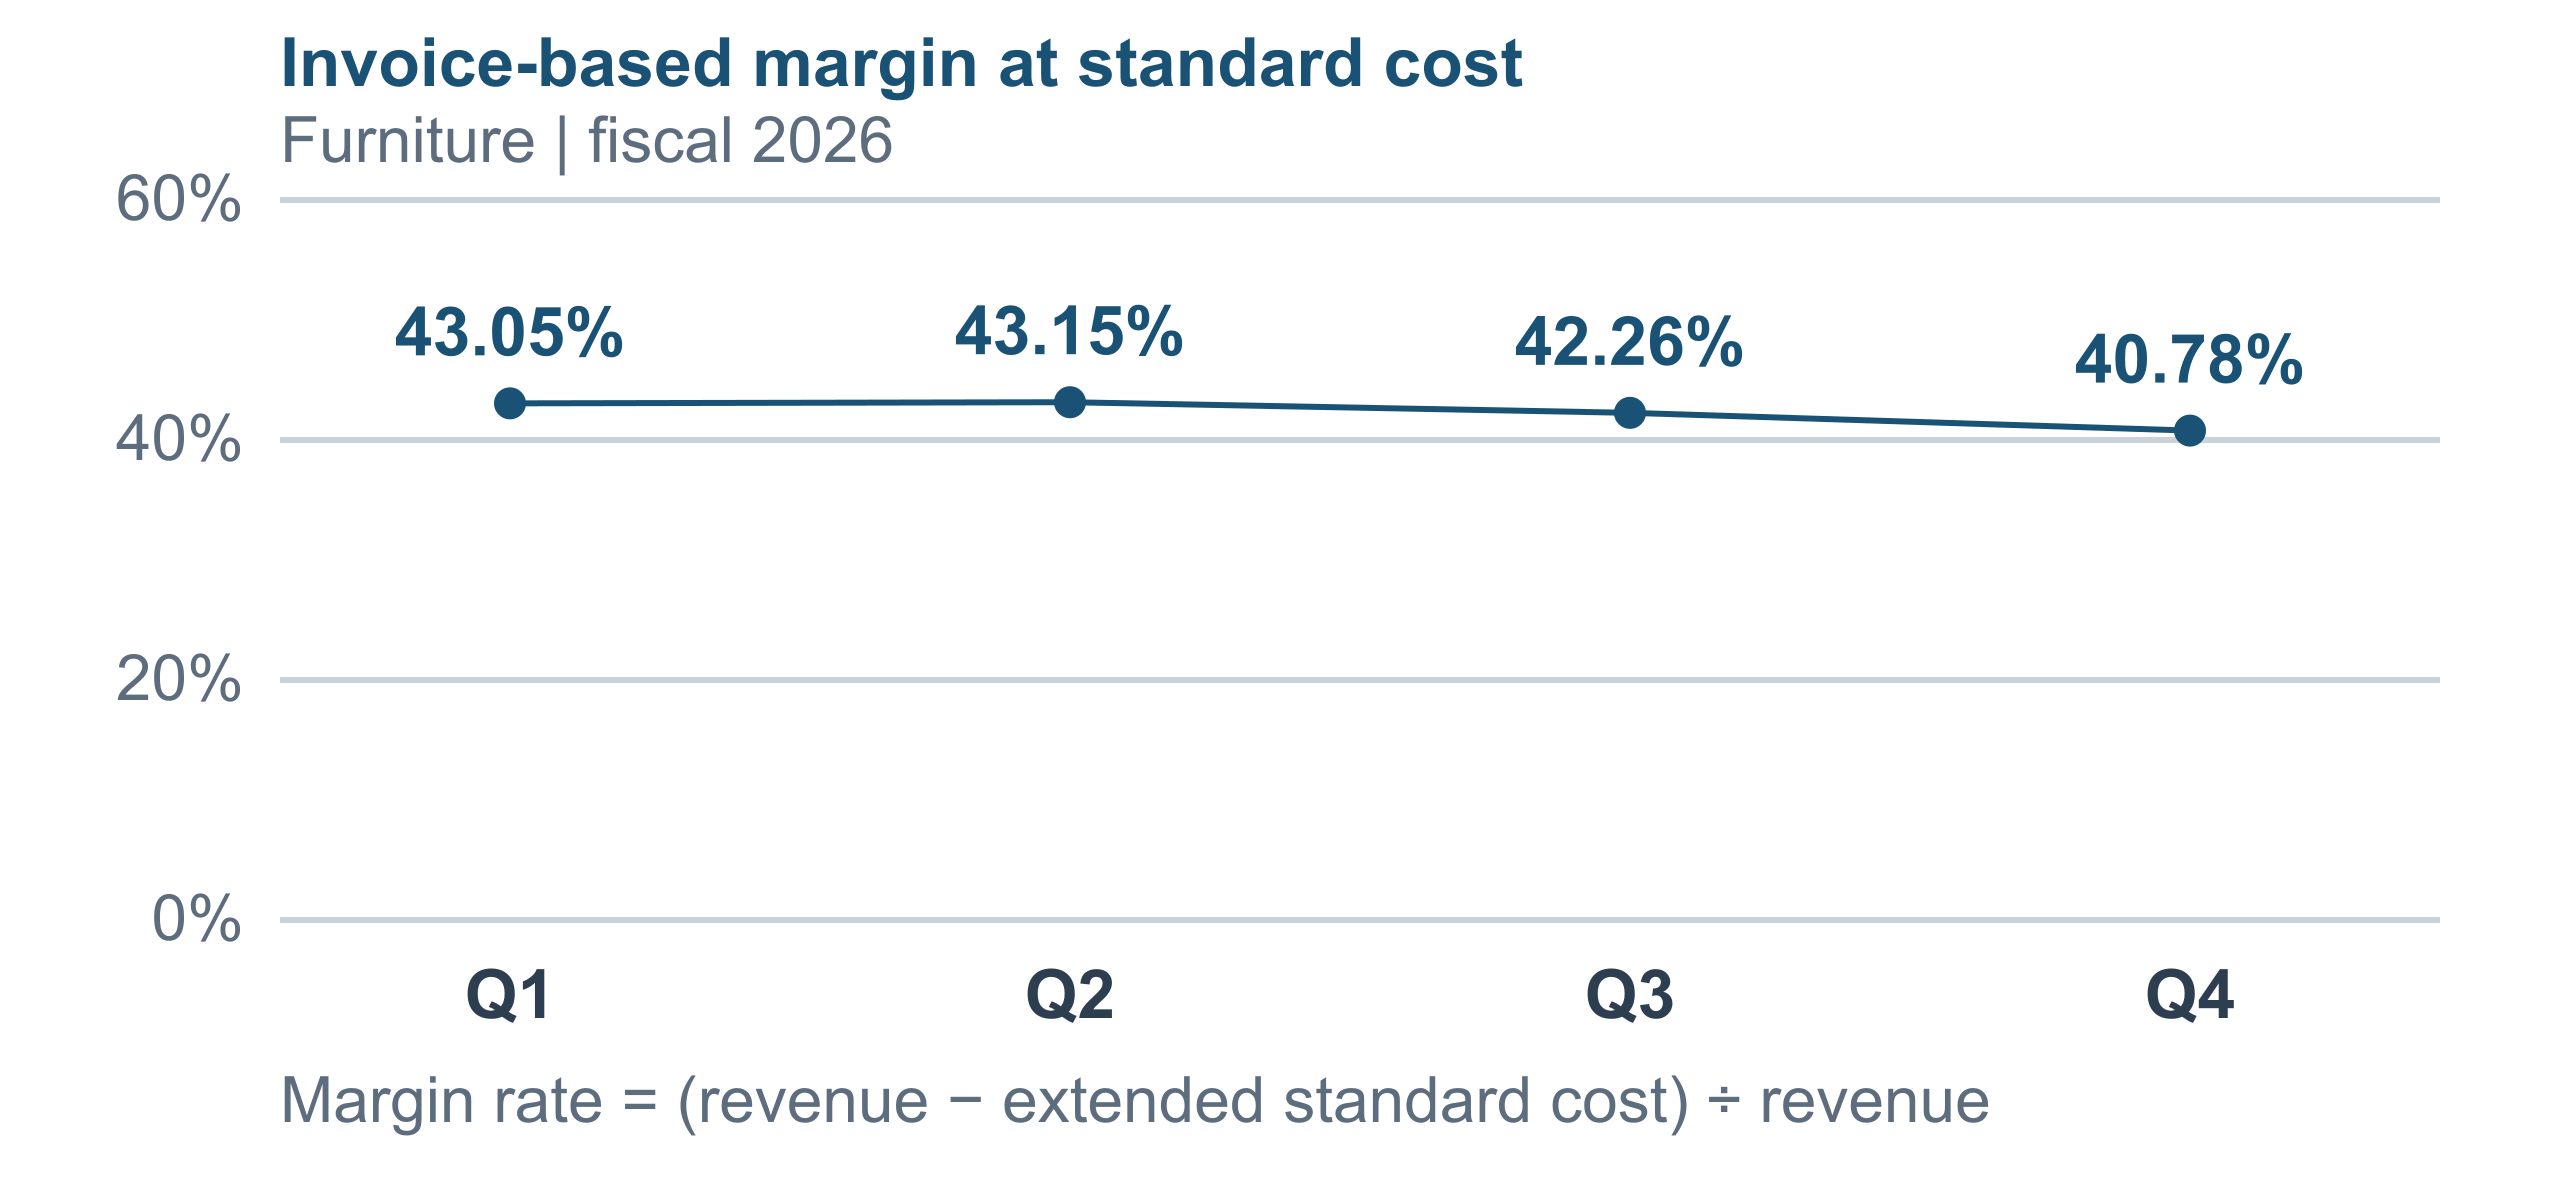

Values plotted in this chart, from the file beside it:
period, invoice_lines, revenue, standard_cost, margin, margin_rate
2026-Q1, 882, 4354123, 2479508, 1874615, 0.4305
2026-Q2, 882, 4600821, 2615658, 1985163, 0.4315
2026-Q3, 868, 4283323, 2473066, 1810257, 0.4226
2026-Q4, 864, 4156788, 2461577, 1695211, 0.4078
